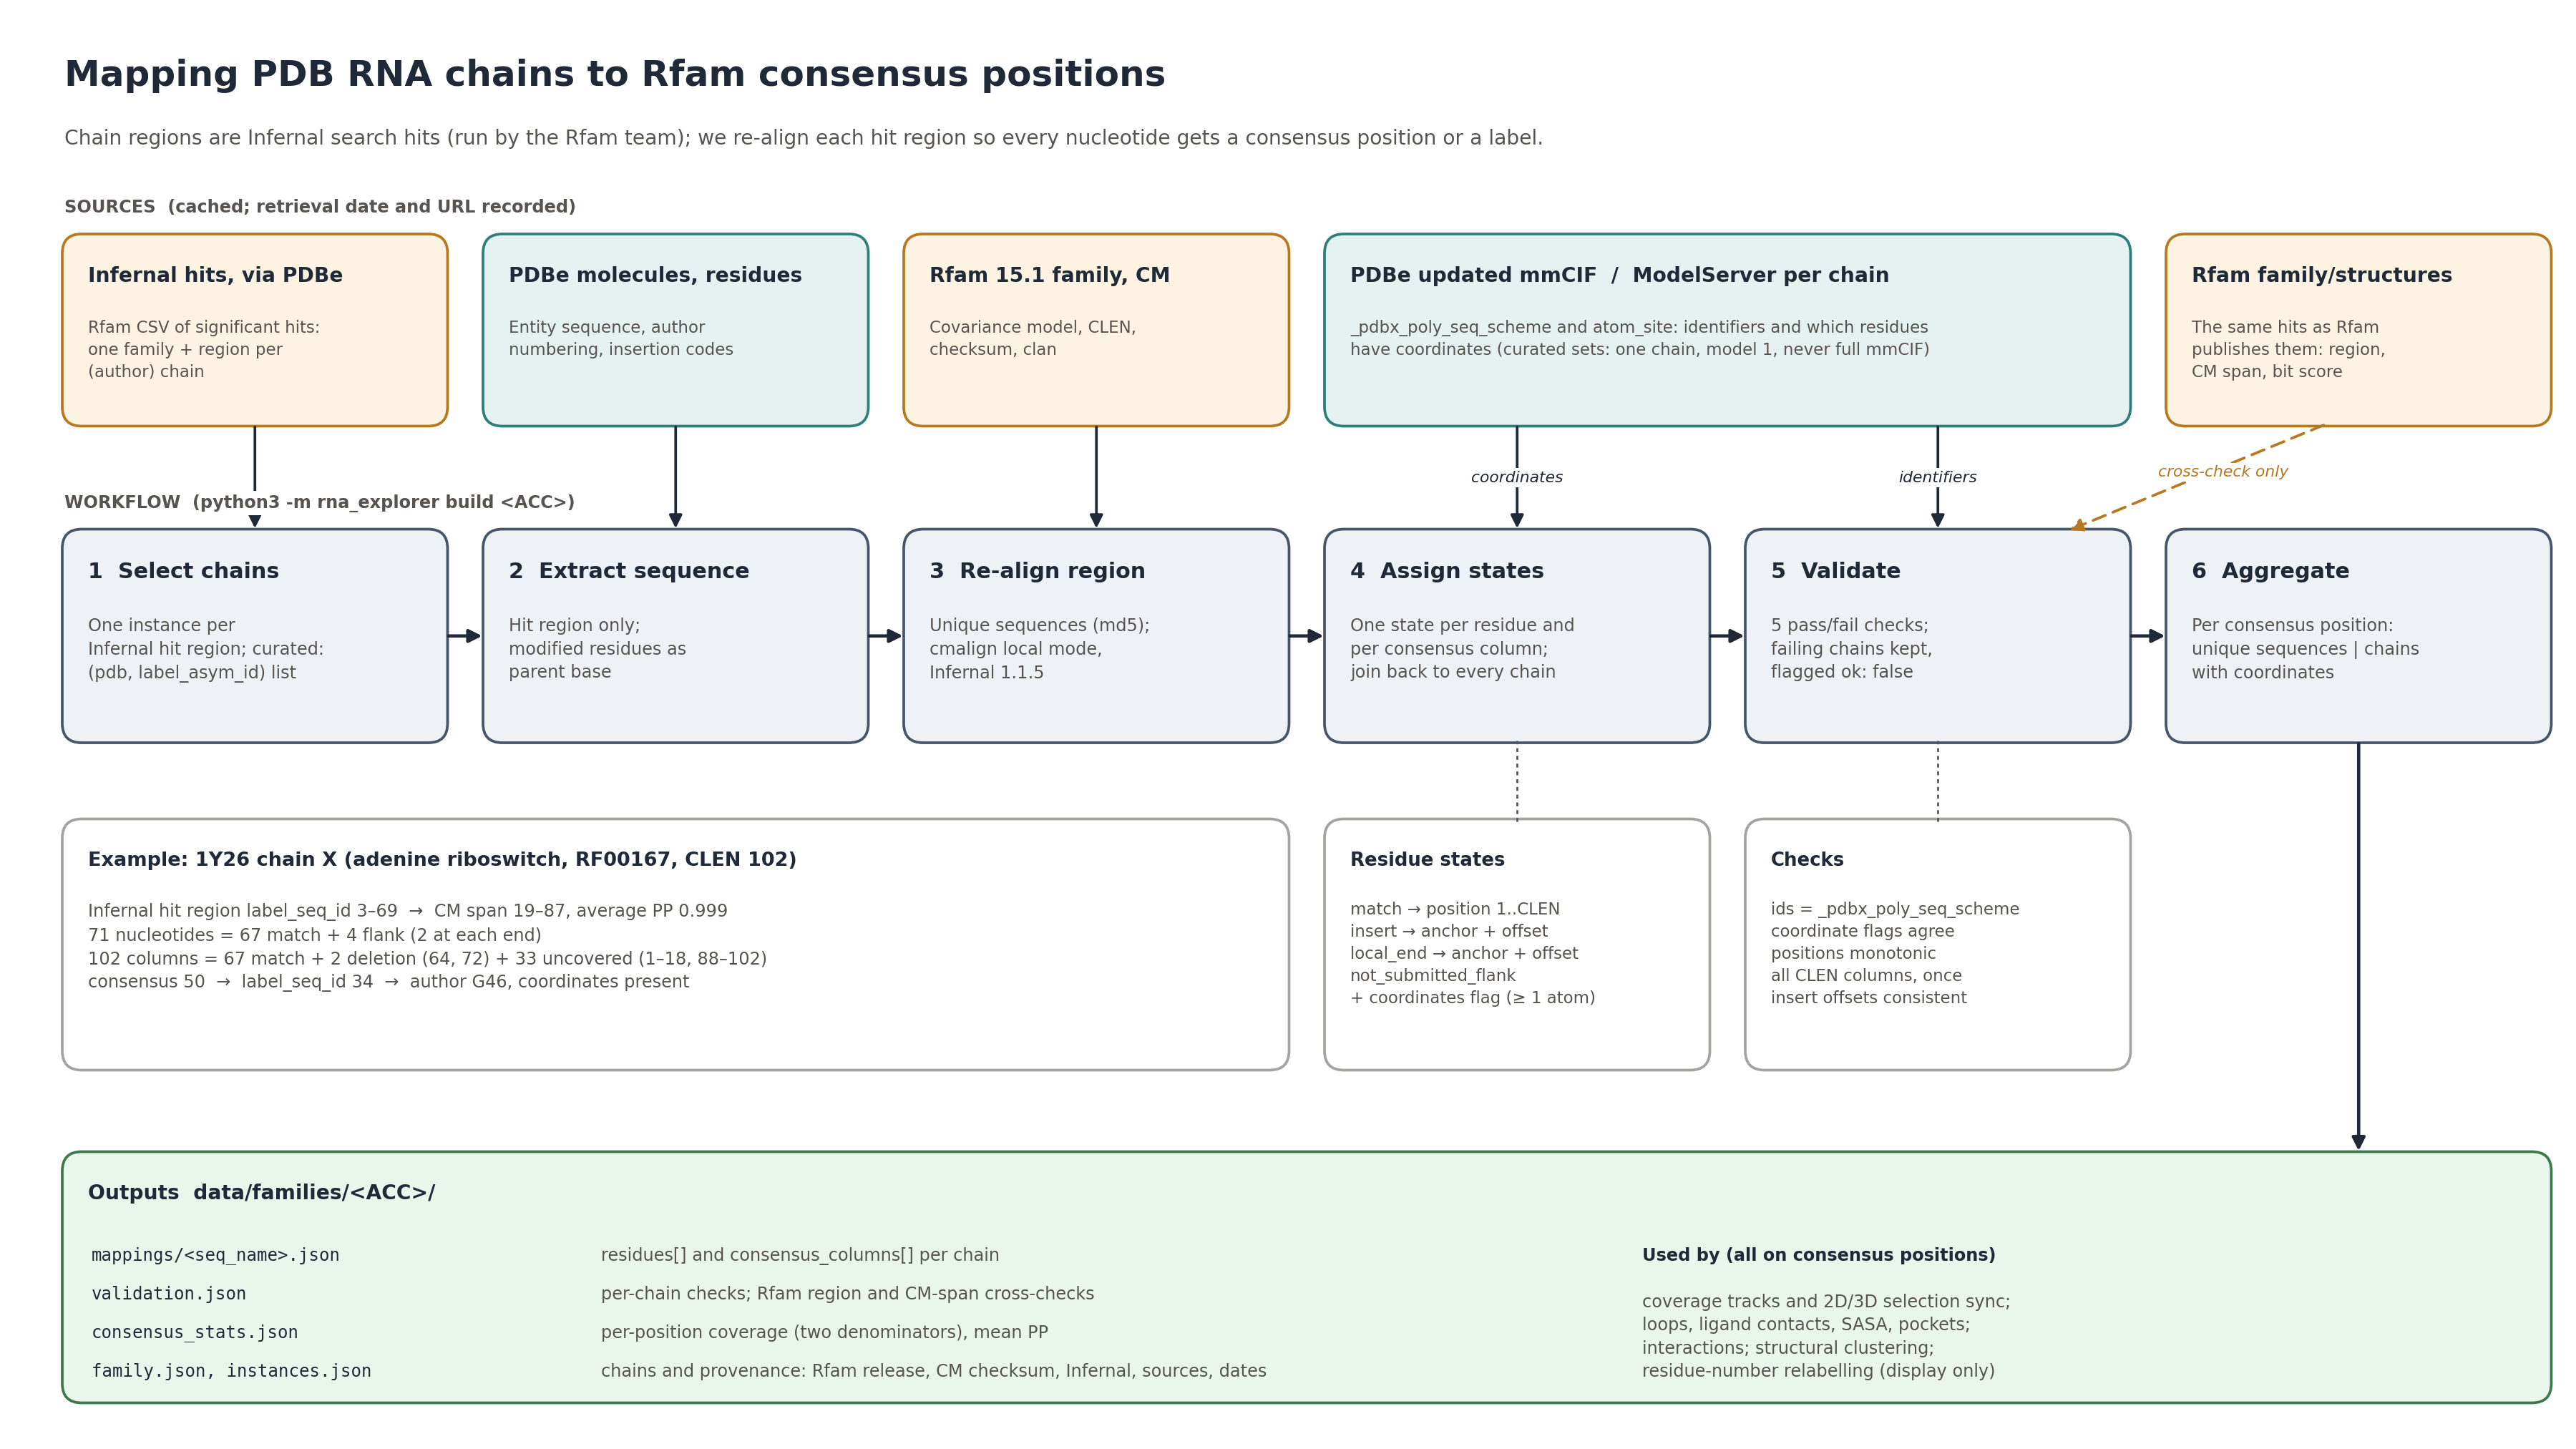

Write the Python code that produced this figure.
import sys
import matplotlib
matplotlib.use("Agg")
import matplotlib.pyplot as plt
from matplotlib.patches import FancyBboxPatch, FancyArrowPatch

out = sys.argv[1]
W, H = 24, 13.5
fig = plt.figure(figsize=(W, H), dpi=150)
ax = fig.add_axes([0, 0, 1, 1]); ax.set_xlim(0, W); ax.set_ylim(0, H); ax.axis("off")
fig.patch.set_facecolor("white")

INK, MUTED = "#1f2937", "#57534e"
PDBE = ("#e6f2f1", "#2f7f79")      # fill, edge
RFAM = ("#fdf3e3", "#b7791f")
STEP = ("#eef2f7", "#475569")
OUTC = ("#eaf5ec", "#3b7a4a")
NOTE = ("#ffffff", "#a8a29e")

def box(x, y, w, h, title, body, col, title_size=15, body_size=11.5, dashed=False):
    fill, edge = col
    ax.add_patch(FancyBboxPatch((x, y), w, h, boxstyle="round,pad=0.02,rounding_size=0.18", fc=fill, ec=edge, lw=1.8,
                                ls=(0, (4, 3)) if dashed else "-"))
    ax.text(x + 0.22, y + h - 0.28, title, ha="left", va="top", fontsize=title_size, fontweight="bold", color=INK)
    if body:
        ax.text(x + 0.22, y + h - 0.28 - 0.42 * (title_size / 15) - 0.12, body, ha="left", va="top", fontsize=body_size, color=MUTED, linespacing=1.45)

def arrow(p, q, color=INK, dashed=False, rad=0.0, lw=1.8, label=None, lpos=0.5, loff=(0, 0)):
    a = FancyArrowPatch(p, q, arrowstyle="-|>", mutation_scale=18, lw=lw, color=color, connectionstyle=f"arc3,rad={rad}",
                        ls=(0, (5, 3)) if dashed else "-", shrinkA=2, shrinkB=2)
    ax.add_patch(a)
    if label:
        mx, my = p[0] + (q[0] - p[0]) * lpos + loff[0], p[1] + (q[1] - p[1]) * lpos + loff[1]
        ax.text(mx, my, label, fontsize=10.5, color=color, ha="center", va="center", style="italic",
                bbox=dict(fc="white", ec="none", pad=1.5))

# ---------------------------------------------------------------- title
ax.text(0.6, H - 0.55, "Mapping PDB RNA chains to Rfam consensus positions", fontsize=24, fontweight="bold", color=INK, va="top")
ax.text(0.6, H - 1.2, "Chain regions are Infernal search hits (run by the Rfam team); we re-align each hit region so every nucleotide gets a consensus position or a label.",
        fontsize=13.5, color=MUTED, va="top")

# ---------------------------------------------------------------- layout: six step columns
tw, gap = 3.55, 0.37
xs = [0.6 + i * (tw + gap) for i in range(6)]
cx = [x + tw / 2 for x in xs]

# ---------------------------------------------------------------- sources (each above the step that reads it, so arrows drop straight down)
sy, sh = 9.55, 1.75
ax.text(0.6, sy + sh + 0.22, "SOURCES  (cached; retrieval date and URL recorded)", fontsize=11.5, color=MUTED, fontweight="bold")
box(xs[0], sy, tw, sh, "Infernal hits, via PDBe", "Rfam CSV of significant hits:\none family + region per\n(author) chain", RFAM, title_size=13.5, body_size=11)
box(xs[1], sy, tw, sh, "PDBe molecules, residues", "Entity sequence, author\nnumbering, insertion codes", PDBE, title_size=13.5, body_size=11)
box(xs[2], sy, tw, sh, "Rfam 15.1 family, CM", "Covariance model, CLEN,\nchecksum, clan", RFAM, title_size=13.5, body_size=11)
box(xs[3], sy, 2 * tw + gap, sh, "PDBe updated mmCIF  /  ModelServer per chain",
    "_pdbx_poly_seq_scheme and atom_site: identifiers and which residues\nhave coordinates (curated sets: one chain, model 1, never full mmCIF)", PDBE, title_size=13.5, body_size=11)
box(xs[5], sy, tw, sh, "Rfam family/structures", "The same hits as Rfam\npublishes them: region,\nCM span, bit score", RFAM, title_size=13.5, body_size=11)

# ---------------------------------------------------------------- steps
ty, th = 6.6, 1.95
ax.text(0.6, ty + th + 0.22, "WORKFLOW  (python3 -m rna_explorer build <ACC>)", fontsize=11.5, color=MUTED, fontweight="bold", zorder=10, bbox=dict(fc="white", ec="none", pad=2))
steps = [
    ("1  Select chains", "One instance per\nInfernal hit region; curated:\n(pdb, label_asym_id) list"),
    ("2  Extract sequence", "Hit region only;\nmodified residues as\nparent base"),
    ("3  Re-align region", "Unique sequences (md5);\ncmalign local mode,\nInfernal 1.1.5"),
    ("4  Assign states", "One state per residue and\nper consensus column;\njoin back to every chain"),
    ("5  Validate", "5 pass/fail checks;\nfailing chains kept,\nflagged ok: false"),
    ("6  Aggregate", "Per consensus position:\nunique sequences | chains\nwith coordinates"),
]
for x, (t, b) in zip(xs, steps):
    box(x, ty, tw, th, t, b, STEP, title_size=14.5, body_size=11.5)
for i in range(5):
    arrow((xs[i] + tw, ty + th / 2), (xs[i + 1], ty + th / 2), lw=2.2)
for i in (0, 1, 2):
    arrow((cx[i], sy), (cx[i], ty + th))
arrow((cx[3], sy), (cx[3], ty + th), label="coordinates", loff=(0, 0))
arrow((cx[4], sy), (cx[4], ty + th), label="identifiers", loff=(0, 0))
arrow((cx[5] - 0.3, sy), (cx[4] + 1.2, ty + th), color=RFAM[1], dashed=True, label="cross-check only", lpos=0.5, loff=(0.25, 0.05))

# ---------------------------------------------------------------- detail row
ny, nh = 3.55, 2.3
box(xs[0], ny, 3 * tw + 2 * gap, nh, "Example: 1Y26 chain X (adenine riboswitch, RF00167, CLEN 102)",
    "Infernal hit region label_seq_id 3–69  →  CM span 19–87, average PP 0.999\n"
    "71 nucleotides = 67 match + 4 flank (2 at each end)\n"
    "102 columns = 67 match + 2 deletion (64, 72) + 33 uncovered (1–18, 88–102)\n"
    "consensus 50  →  label_seq_id 34  →  author G46, coordinates present", NOTE, title_size=13, body_size=11.5)
box(xs[3], ny, tw, nh, "Residue states",
    "match → position 1..CLEN\ninsert → anchor + offset\nlocal_end → anchor + offset\nnot_submitted_flank\n+ coordinates flag (≥ 1 atom)", NOTE, title_size=12.5, body_size=11)
box(xs[4], ny, tw, nh, "Checks",
    "ids = _pdbx_poly_seq_scheme\ncoordinate flags agree\npositions monotonic\nall CLEN columns, once\ninsert offsets consistent", NOTE, title_size=12.5, body_size=11)
for i in (3, 4):
    ax.plot([cx[i], cx[i]], [ny + nh, ty], color=MUTED, lw=1.3, ls=(0, (2, 2)))

# ---------------------------------------------------------------- outputs band
oy, oh = 0.45, 2.3
ow = xs[5] + tw - 0.6
box(0.6, oy, ow, oh, "Outputs  data/families/<ACC>/", "", OUTC, title_size=13.5)
rows = [("mappings/<seq_name>.json", "residues[] and consensus_columns[] per chain"),
        ("validation.json", "per-chain checks; Rfam region and CM-span cross-checks"),
        ("consensus_stats.json", "per-position coverage (two denominators), mean PP"),
        ("family.json, instances.json", "chains and provenance: Rfam release, CM checksum, Infernal, sources, dates")]
for k, (f, d) in enumerate(rows):
    yy = oy + oh - 0.95 - k * 0.36
    ax.text(0.85, yy, f, fontsize=11.5, color=INK, family="monospace", va="center")
    ax.text(5.6, yy, d, fontsize=11.5, color=MUTED, va="center")
ax.text(15.3, oy + oh - 0.95, "Used by (all on consensus positions)", fontsize=11.5, color=INK, fontweight="bold", va="center")
ax.text(15.3, oy + oh - 1.3, "coverage tracks and 2D/3D selection sync;\nloops, ligand contacts, SASA, pockets;\ninteractions; structural clustering;\nresidue-number relabelling (display only)", fontsize=11.5, color=MUTED, va="top", linespacing=1.45)
arrow((cx[5], ty), (cx[5], oy + oh), lw=2.2)

fig.savefig(out, dpi=150, facecolor="white")
print("saved", out)
